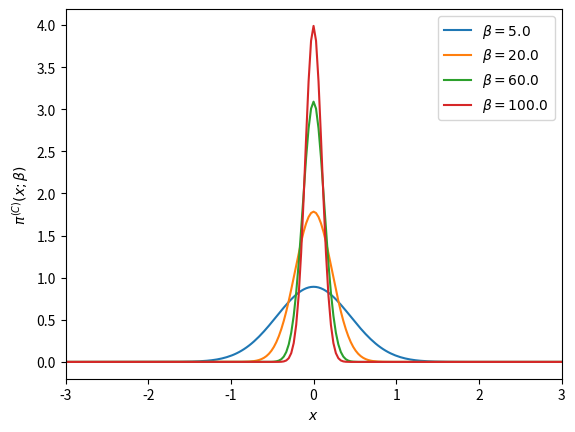

Write Python code to recreate this figure.
# -*- coding: utf-8 -*-
from __future__ import division
import numpy as np
import matplotlib.pyplot as plt
from time import time

def psi_0_1(x_limit = 5, N_points_x = 101):  #creates first two energy eigenfunctions
    """
    Uso:    Devuelve diccionario "psi" que representa las autofunciones de energía. 
            Las llaves de "psi" están dadas por los elementos de un enmallado
            generado en el intervalo [-x_limit,x_limit] y que tiene "N_point_x" puntos 
            igualmente espaciados. Los elementos asignados a cada llave x son listas 
            cuyo índice corresponde al nivel de energía para la autofunción en la posición 
            x. 
            En pocas palabras, psi[x][n] corresponde a la autofucnión de energía \psi_{n}(x).
            Los valores accesibles para x son los elementos de grid_x y los valores 
            accesibles para n son 0 y 1.

    Recibe:
        x_limit: float      -> los valores de x serán N_points_x igualmente espaciados entre [-x_limit,x_limit]
        N_ponts_x: int      -> los valores de x serán N_points_x igualmente espaciados entre [-x_limit,x_limit]
    
    Devuelve:
        psi: dict           -> psi[x][n] corresponde a la autofucnión de energía \psi_{n}(x) n = 0,1.
        grid_x: list        -> lista con valores de x que se pueden usar en el diccionario psi. 
    """
    N_points_x = int(N_points_x)
    if N_points_x%2 ==0:
        N_points_x = N_points_x + 1
    delta = x_limit/(N_points_x-1)
    grid_x = [i*delta for i in range(-int((N_points_x-1)/2),int((N_points_x-1)/2 + 1))]
    psi = {}
    for x in grid_x:
        psi[x] = [np.exp(-x**2/2.) * np.pi**(-0.25)]
        psi[x].append(2**0.5 * x * psi[x][0])
    return psi, grid_x

def add_energy_level(psi):            #adds new energy eigenfunction to psi
    """
    Uso:    Recibe diccionario generado por fucnión psi_0_1 y entrega diccionario con autofunciones 
            con un nivel de energía adicional.

    Recibe:
    psi: dict       -> diccionario con autofunciones de energía psi[x][n] y máximo n = n_max = len(psi[0])
    
    Devuelve:
    psi: dict       -> diccionario actualizado con  máximo n = n_max + 1 
    """
    # Revisamos nivel de energía máximo disponible = n-1
    n = len(psi[0.0])
    
    # Actualizamos diccionario de autofunciones para que contenga nivel de energía 
    # inmediatamente superior al máximo accesible anteriormente (n)
    for x in psi.keys():
        psi[x].append((2./n)**0.5 * x * psi[x][n-1] - 
                            ((n-1)/n)**0.5 * psi[x][n-2])
    return psi

def add_x_value(psi,x):  #adds new x value to psi
    """
    Uso:    Recibe diccionario generado por fucnión psi_0_1 y entrega diccionario con autofunciones 
            con una posición adicional dada por el valor de x.

    Recibe:
    psi: dict       ->  diccionario con autofunciones de energía: psi[x][n] 
    
    Devuelve:
    psi: dict       ->  diccionario actualizado con nueva posición accesible x para todos los valores 
                        de n accesibles anteriormete.
    """
    # Añadimos primeros dos niveles de energía para la posición x (n=0 y n=1)
    psi[x] = [np.exp(-x**2/2.) * np.pi**(-0.25)]
    psi[x].append(2**0.5 * x * psi[x][0])
    #Añadimos niveles de energía superiores para la posición x:
    n_max = len(psi[0.0])-1
    for n in range(2,n_max+1):
                psi[x].append((2./n)**0.5 * x * psi[x][n-1] - 
                                    ((n-1)/n)**0.5 * psi[x][n-2])
    return psi

def canonical_ensemble_prob(delta_E,beta):
    """
    Devuelve: factor de Boltzmann  para beta=1/T y delta_E dados
    """
    return np.exp(-beta * delta_E)

def boltzmann_probability(En,beta):
    """
    Recibe:
        En: float       -> autovalor de energía 
        beta: float     -> inverso de temperatura en unidades reducidas beta = 1/T

    Devuelve:
        probabilidad de encontrar el oscilador armónico cuántico en nivel de energía "En" a tmeperatura T.
    """
    return 2.*np.sinh(beta/2.)*np.exp(-beta*En)

def metropolis_finite_temp(x0=0.0, delta_x=0.5, N=1e3, prob_sampling=[psi_0_1()[0],canonical_ensemble_prob], beta=5):
    """
    Uso:    Algoritmo metrópolis para aproximar densidad de probabilidad de encontrar
            al oscilador armónico cuántico (en presencia de baño térmico) en una posición x.
    
    Recibe: 
        x0: float       -> valor de x con el que el algoritmo inicia el muestreo.
        delta: float    -> tamaño máximo del paso en cada iteración de "camino aleatorio" .
        N: int          -> número de iteraciones para el algoritmo Metrópolis. 
        prob_sampling[0]: dict      -> diccionario con autofunciones de energía generado por función psi_0_1().
        prob_sampling[1]: func      -> función que calcula factor de Boltzmann.
        beta: float                 -> inverso de temperatura en unidades reducidas beta = 1/T.


    Devuelve:
        x_hist: list    ->  lista con la que se calcula el histograma que aproxima la densidad de 
                            probabilidad de encontrar al oscilador armónico cuántico (en presencia 
                            de baño térmico) en una posición x.
        n_hist: list    ->  lista con la que se calcula el histograma que aproxima distribución de
                            Boltzmann para el caso del oscilador armónico cuántico.
        prob_sampling[0]: dict      ->  diccionatrio de autofunciones de energía actualizado para 
                                        todos los valores de x_hist y n_hist. Se accede a ellos mediante
                                        prob_sampling[0][x][n].
    """
    # Iniciamos listas que almacenen valores de niveles de energía y posiciones escogidos 
    # por el algoritmo
    x_hist = [ x0 ]
    n_hist = [ 0 ]
    prob_sampling = [prob_sampling[0].copy(),prob_sampling[1]]
    # Iniciamos iteraciones de algoritmo Metrópolis
    for k in range(int(N)):
        # Iniciamos montecarlo espacial: P(x -> x')
        x_new = x_hist[-1] + np.random.uniform(-delta_x,delta_x)
        # Revisamos si la posición propuesta x_new es accesible en el diccionario psi
        # si no es accesible, agregamos dicha posición al diccionario con respectivos 
        # valores de autofunciones de energía.  Esto se hace con ayuda de la función 
        # add_x_value().
        try:
            prob_sampling[0][x_new][0]
        except:
            prob_sampling[0] = add_x_value(prob_sampling[0],x_new)
        # Calculamos la probabilidad de aceptación para transiciones de posición
        # definida por algoritmo Metrópolis y se escoge si se acepta o no. 
        acceptance_prob_1 = ( prob_sampling[0][x_new][n_hist[-1]] / prob_sampling[0][x_hist[-1]][n_hist[-1]] )**2
        if np.random.uniform() < min(1,acceptance_prob_1):
            x_hist.append(x_new)
        else:
            x_hist.append(x_hist[-1])

        # Iniciamos Montecarlo para nivel de energía P(n -> n')
        n_new = n_hist[-1] + np.random.choice([1,-1])   
        # Chequeamos si el n propuesto es negativo
        if n_new < 0: 
            n_hist.append(n_hist[-1])
        else:
            current_n_max = len(prob_sampling[0][0])-1
            # Revisamos si el nivel propuesto n_new es accesible en el diccionario psi
            # si no es accesible, agregamos dicho nivel de energía para todas las posiciones
            # del diccionario psi. Esto se hace con ayuda de la función add_energy_level().
            if n_new > current_n_max: 
                prob_sampling[0] = add_energy_level(prob_sampling[0])
            # Calculamos la probabilidad de aceptación para transiciones de posición
            # definida por algoritmo Metrópolis y se escoge si se acepta o no. 
            acceptance_prob_2 = ( prob_sampling[0][x_hist[-1]][n_new] / prob_sampling[0][x_hist[-1]][n_hist[-1]] )**2 * \
                                prob_sampling[1]( n_new-n_hist[-1],  beta)
            if np.random.uniform() < min(1,acceptance_prob_2):
                n_hist.append(n_new)
            else:
                n_hist.append(n_hist[-1])
    return x_hist, n_hist, prob_sampling[0]

def CHO_canonical_ensemble(x,beta=5,plot=False,savefig=True,showplot=False):
    """
    Uso:    calcula probabilidad teórica clásica de encontrar al osciladoe armónico 
            (presente en un baño térmico) en la posición x. Si plot=True grafica 
            dicha probabilidad.
    
    Recibe:
        x: float            -> posición
        beta: float         -> inverso de temperatura en unidades reducidas beta = 1/T.
        plot: bool          -> escoge si grafica o no los histogramas.
        showplot: bool      -> escoge si muestra o no la gráfica.
        savefig: bool       -> escoge si guarda o no la figura graficada.
    
    Devuelve:
        probabilidad teórica clásica en posición dada para temperatura T dada 
        o gráfica de la probabilidad teórica clásica.
    """
    if plot==True:
        x = np.linspace(-3,3,201)
        plt.figure()
        pdf_array = []
        for beta0 in list(beta):
            pdf_array.append( (beta0/(2.*np.pi))**0.5 * np.exp(-x**2*beta0 / 2.) )
            plt.plot(x,pdf_array[-1],label=u'$\\beta = %.1f$'%beta0)
        plt.xlim(-3,3)
        plt.xlabel('$x$')
        plt.ylabel('$\pi^{(C)}(x;\\beta)$')
        plt.legend(loc='best')
        if savefig==True:
            plt.savefig('plot_CHO_finite_temp_several_beta.eps')
        if showplot==True:
            plt.show()
        plt.close()
        return pdf_array
    else:
        return (beta/(2.*np.pi))**0.5 * np.exp(-x**2*beta / 2.)

def QHO_canonical_ensemble(x,beta):
    """
    Uso:    calcula probabilidad teórica cuántica de encontrar al osciladoe armónico 
            (presente en un baño térmico) en la posición x.
    
    Recibe:
        x: float            -> posición
        beta: float         -> inverso de temperatura en unidades reducidas beta = 1/T.
    
    Devuelve:
        probabilidad teórica cuántica en posición dada para temperatura T dada. 
    """
    return (np.tanh(beta/2.)/np.pi)**0.5 * np.exp(- x**2 * np.tanh(beta/2.))

def run_metropolis(psi_0_1 = psi_0_1, x_limit = 5., N_points_x = 51,
                    x0 = 0.0, delta_x = 0.5, N_metropolis = int(1e5), beta = 5., canonical_ensemble_prob = canonical_ensemble_prob,
                    plot=True, showplot = True, savefig = True, legend_loc = 'best', x_plot_0 = 7):
    """
    Uso:    Corre algoritmo Metrópolis para el oscilador armónico cuántico en un baño térmico. 
            Grafica el histograma de posiciones obtenido contrastándolo con los resultados 
            teóricos cuántico y clásico. Grafica histograma de niveles de energía visitados por
            el algoritmo.

    Recibe:
        psi_0_1: función    -> función que inicializa las autofunciones del hamiltoniano.
        x_limit: float      -> las autofunciones se inicializan en intervalo (-x_limit,x_limit).
        N_points_x: int     -> la rejilla para inicializar autofunciones tiene N_points_x puntos.
        x0: float           -> valor de x con el que el algoritmo inicia el muestreo.
        delta_x: float      -> tamaño máximo del paso en cada iteración de "camino aleatorio".
        N_metropolis: int   -> número de iteraciones para algoritmo metrópolis.
        beta: float         -> inverso de temperatura del baño térmico en unidades reducidas beta = 1/T.
        canonical_ensemble_prob: función   -> función que genera factor de Boltzmann exp(-B*deltaE).
        plot: bool                         -> escoge si grafica o no los histogramas
        showplot: bool                     -> escoge si muestra o no la gráfica
        savefig: [bool,'name of fig']      -> escoge si guarda o no la figura y el nombre del archivo.
        legend_loc: 'position'             -> posición de la legenda para la figura
        x_plot_0: float                    -> dominio de la gráfica en x será (-x_plot,x_plot)
    
    Devuelve:   
        x_hist: list        ->  Lista con valores de x (posiciones)  obtenidos mediante cadena de Markov. 
        n_hist: list        ->  Lista con valores de n (niveles de energía) obtenidos mediante cadena de Markov.
        psi_final: dict     ->  Diccionario con autofunciones de energía \psi_{n}(x) = psi[x][n] 
                                    para valores de x y n en x_hist y n_hist.
    """
    # Inicializamos autofunciones de energía en diccionario psi generado por función psi_0_1()
    psi, grid_x = psi_0_1(x_limit,N_points_x)
    
    # Almacenamos probabilidades en una lista:      la amplitud de probabilidad psi de las autofunciones
    #                                               y el factor de Boltzmann del ensamble canónico
    prob_sampling = [psi, canonical_ensemble_prob]

    # Ejecutamos algoritmo metropolis y medimos tiempo de cómputo
    t_0 = time()
    x_hist, n_hist, psi_final = metropolis_finite_temp(x0=x0, delta_x=delta_x,N=N_metropolis, 
                                                        prob_sampling=prob_sampling, beta=beta)
    t_1 = time()
    print('Metropolis algorithm (beta = %.2f): %.3f seconds for %.0E iterations'%(beta,t_1-t_0,N_metropolis))

    if plot==True:
        # Graficamos histograma para posiciones
        x_plot = np.linspace(-x_plot_0,x_plot_0,251)
        plt.rcParams.update({'font.size':12})
        plt.figure(figsize=(8,5))
        plt.plot(x_plot,CHO_canonical_ensemble(x_plot,beta),
                    label=u'$\pi^{(C)}(x;\\beta)$')
        plt.plot(x_plot,QHO_canonical_ensemble(x_plot,beta),
                    label=u'$\pi^{(Q)}(x;\\beta)$')
        plt.hist(x_hist,bins=int(N_metropolis**0.5),normed=True,
                    label='Histograma Metrópolis\ncon %.0E iteraciones'%(N_metropolis))
        plt.xlim(-x_plot_0,x_plot_0)
        plt.xlabel(u'$x$')
        plt.ylabel(u'$\pi(x;\\beta)$')
        plt.legend(loc=legend_loc, title=u'$\\beta=%.2f$'%beta)
        if savefig==True:
            plt.savefig('plot_QHO_finite_temp_beta_%d_%d.eps'%(beta,(beta-int(beta))*100))
        if showplot==True:
            plt.show()
        plt.close()

        # Graficamos histograma para niveles de energía
        n_plot = np.arange(len(psi_final[0])) 
        plt.hist(n_hist,normed=True,bins=np.arange(len(psi_final[0])+1)-0.5,label='Histograma Metrópolis\nniveles de energía')
        plt.plot(n_plot,boltzmann_probability(n_plot+1/2,beta),'o-',label=u'$e^{-\\beta E_n}/Z(\\beta)$')
        plt.xlabel(u'$n$')
        plt.ylabel(u'$\pi(n;\\beta)$')
        plt.legend(loc='best', title=u'$\\beta=%.2f$'%beta)
        plt.tight_layout() ######
        if savefig==True:
            plt.savefig('plot_QHO_n_hist_beta_%d_%d.eps'%(beta,(beta-int(beta))*100))
        if showplot==True:
            plt.show()
        plt.close()

    return x_hist, n_hist, psi_final


# Corremos algoritmo metrópolis usando función run_metropolis()
# beta_array = [0.2, 1, 5, 60]
# legend_loc =['lower center', 'lower right', 'best', 'best']
# for i,beta in enumerate(beta_array):
#     run_metropolis(N_metropolis=1e6,beta=beta,showplot=False)

# Corremos 
beta_array_CHO = [5,20,60,100]
CHO_canonical_ensemble(0,beta=beta_array_CHO,plot=True,showplot=True)
